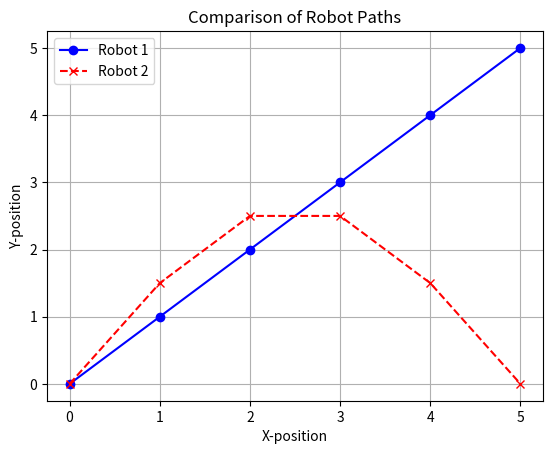

The matplotlib source for this figure:
import matplotlib.pyplot as plt

# Robot 1 path
x1 = [0, 1, 2, 3, 4, 5]
y1 = [0, 1, 2, 3, 4, 5]     

# Robot 2 path
x2 = [0, 1, 2, 3, 4, 5]
y2 = [0, 1.5, 2.5, 2.5, 1.5, 0]

plt.plot(x1, y1, label='Robot 1', color='blue', linestyle='-', marker='o')
plt.plot(x2, y2, label='Robot 2', color='red', linestyle='--', marker='x')  

plt.title("Comparison of Robot Paths")
plt.xlabel("X-position")    
plt.ylabel("Y-position")
plt.legend()  # Show the names of the line in the plot
plt.grid(True)  # Add background grid to the graph 

plt.show()  # Display the graph window
